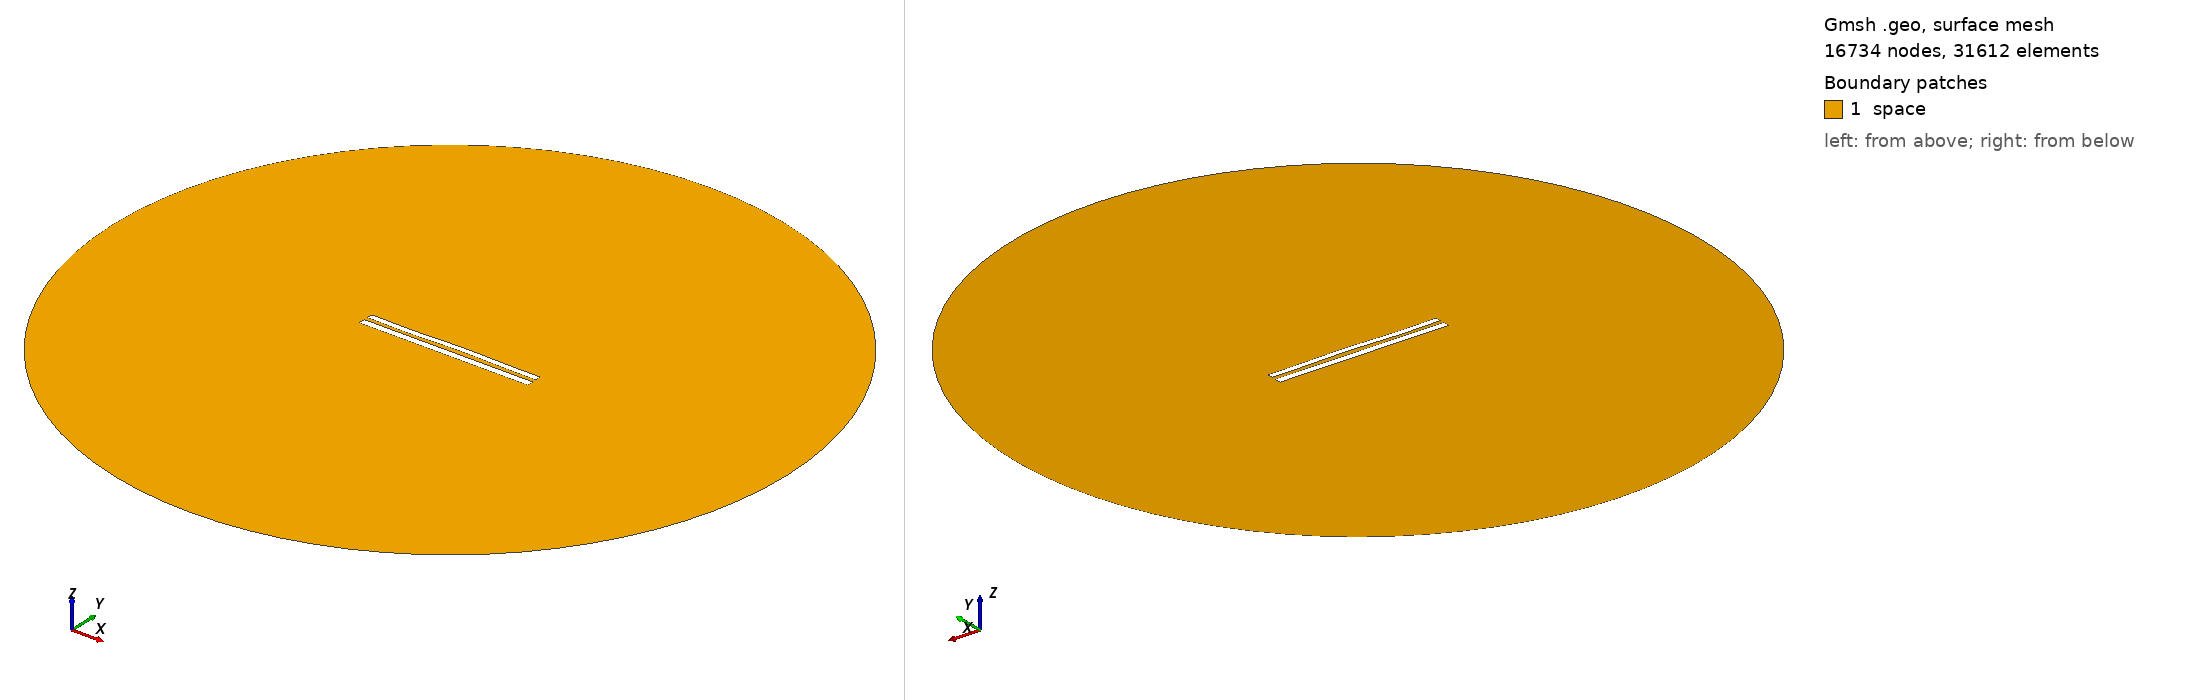

Gmsh geometry script, surface-meshed: 16734 nodes, 31612 surface elements. Boundary patches (legend numbers): 1 space. Left view from above one corner, right view from below the opposite corner. Legend entries are the model's physical surfaces. The drawing asked Gmsh for element sizes between 1% and 20% of the model's largest extent; the script's own settings can give other sizes.

=== 1126.geo (drawn) ===
//---------------------------------------
// Geometry kernel
//---------------------------------------

SetFactory("OpenCASCADE");



//---------------------------------------
// Parameters of the geometry
//---------------------------------------

// Overetch of the upper plate
overetch = 0.25;

// Distance between the plates
distance = 2.25;

// Discretization over the x axis (for the deformation)
nx = 50; 

// Length of the plate
L = 100 - overetch; 

// Number of modes
n = 4; 

// 1st mode coefficient
coeff(1) = 0.15;
beta(1) = 0.596864 * 3.1415926535 / L;

// 2nd mode coefficient
coeff(2) = 0.15;
beta(2) = 1.49418 * 3.1415926535 / L;

// 3rd mode coefficient
coeff(3) = -0.15;
beta(3) = 2.50025 * 3.1415926535 / L;

// 4th mode coefficient
coeff(4) = -0.15;
beta(4) = 3.49999 * 3.1415926535 / L;



//---------------------------------------
// Upper plate (deformed rectangle)
//---------------------------------------

// Coordiantes of the upper plate
xmin = -50;
xmax = 50 - overetch;

// Height of the upper plate
yheight = 4 - 2 * overetch;

// Indexes of the points
UpperID[] = {};
LowerID[] = {};
LeftID[] = {};
RightID[] = {};

// Point index
p = 1;

// Horizontal edges
For i In {1:nx}
    x = xmin + (i-1)*(xmax - xmin)/(nx-1);

    y_bottom = distance / 2 + overetch;
    For j In {1:n}
        C = (Cosh(beta(j)*L) + Cos(beta(j)*L)) / (Sinh(beta(j)*L) + Sin(beta(j)*L));
        y_bottom  = y_bottom + coeff(j) * (Cosh(beta(j)*(x+50)) - Cos(beta(j)*(x+50)) - C * (Sinh(beta(j)*(x+50)) - Sin(beta(j)*(x+50))));
    EndFor

    y_top = y_bottom + yheight;

    Point(p) = {x, y_top, 0, 1.0};
    UpperID[i] = p;
    p = p + 1;

    Point(p) = {x, y_bottom, 0, 1.0};
    LowerID[i] = p;
    p = p + 1;
EndFor

// Create point lists
UpperPts[] = {}; LowerPts[] = {};
For i In {1:nx}
  UpperPts[] += {UpperID[i]};
  LowerPts[] += {LowerID[i]};
EndFor

// Build splines
Spline(1) = {UpperPts[]};
Spline(2) = {LowerPts[]};
Line(3) = {LowerPts[nx-1], UpperPts[nx-1]};
Line(4) = {LowerPts[0], UpperPts[0]};

// Build the plane surface
Curve Loop(1) = {2, 3, -1, -4};
Plane Surface(1) = {1};



//---------------------------------------
// Lower plate (rectangle)
//---------------------------------------

// Vertices
Point(1001) = {-50, -1, 0, 1.0};
Point(1002) = { 50, -1, 0, 1.0};
Point(1003) = { 50,  -5, 0, 1.0};
Point(1004) = {-50,  -5, 0, 1.0};

// Edges
Line(5) = {1001, 1002};
Line(6) = {1002, 1003};
Line(7) = {1003, 1004};
Line(8) = {1004, 1001};

// Plane surface
Line Loop(2) = {5, 6, 7, 8};
Plane Surface(2) = {2}; 



//---------------------------------------
// Outer (fictious) boundary
//---------------------------------------

// Points
Point(1005) = {0, 0, 0};       // Center
Point(1006) = {200, 0, 0};     // Start point
Point(1007) = {0, 200, 0};     // 90 degrees
Point(1008) = {-200, 0, 0};    // 180 degrees
Point(1009) = {0, -200, 0};    // 270 degrees

// Circle arcs (each needs start, center, end)
Circle(9) = {1006, 1005, 1007};
Circle(10) = {1007, 1005, 1008};
Circle(11) = {1008, 1005, 1009};
Circle(12) = {1009, 1005, 1006};

// Plane surface for the entire domain
Curve Loop(3) = {9, 10, 11, 12};
Surface(3) = {3};

// Subtract the plates from the whole domain to obtain the actual domain where we want to solve the equations
BooleanDifference{ Surface{3}; Delete; }{ Surface{1}; Surface{2}; Delete; }




//---------------------------------------
// Transfinite Lines/Curves
//---------------------------------------

// Set the number of points on the boundaries
r = 12;
d = 0.15;

// Plates
Transfinite Curve {1} = 50*r/4 Using Progression 1;
Transfinite Line {2} = 50*r Using Progression 1;
Transfinite Curve {3, 4} = 2*r Using Progression 1+d;
Transfinite Line {5} = 50*r Using Progression 1;
Transfinite Line {7} = 50*r/4 Using Progression 1;
Transfinite Line {6} = 2*r Using Progression 1+d;
Transfinite Line {8} = 2*r Using Progression 1-d;

// Outer boundary
Transfinite Line {9, 10, 11, 12} = 20 Using Progression 1;



//---------------------------------------
// Physical groups
//---------------------------------------                

// Physical curves (boundaries)
Physical Line("force_segment", 10) = {2};
Physical Line("upper_plate", 11) = {1, 3, 4};
Physical Line("lower_plate", 12) = {5, 6, 7, 8};
Physical Line("boundary", 20) = {9, 10, 11, 12};

// Physical Surfaces
Physical Surface("space", 30) = {3};



//---------------------------------------
// 6. Generate the Mesh
//---------------------------------------

// 2D mesh generation
Mesh 2;
